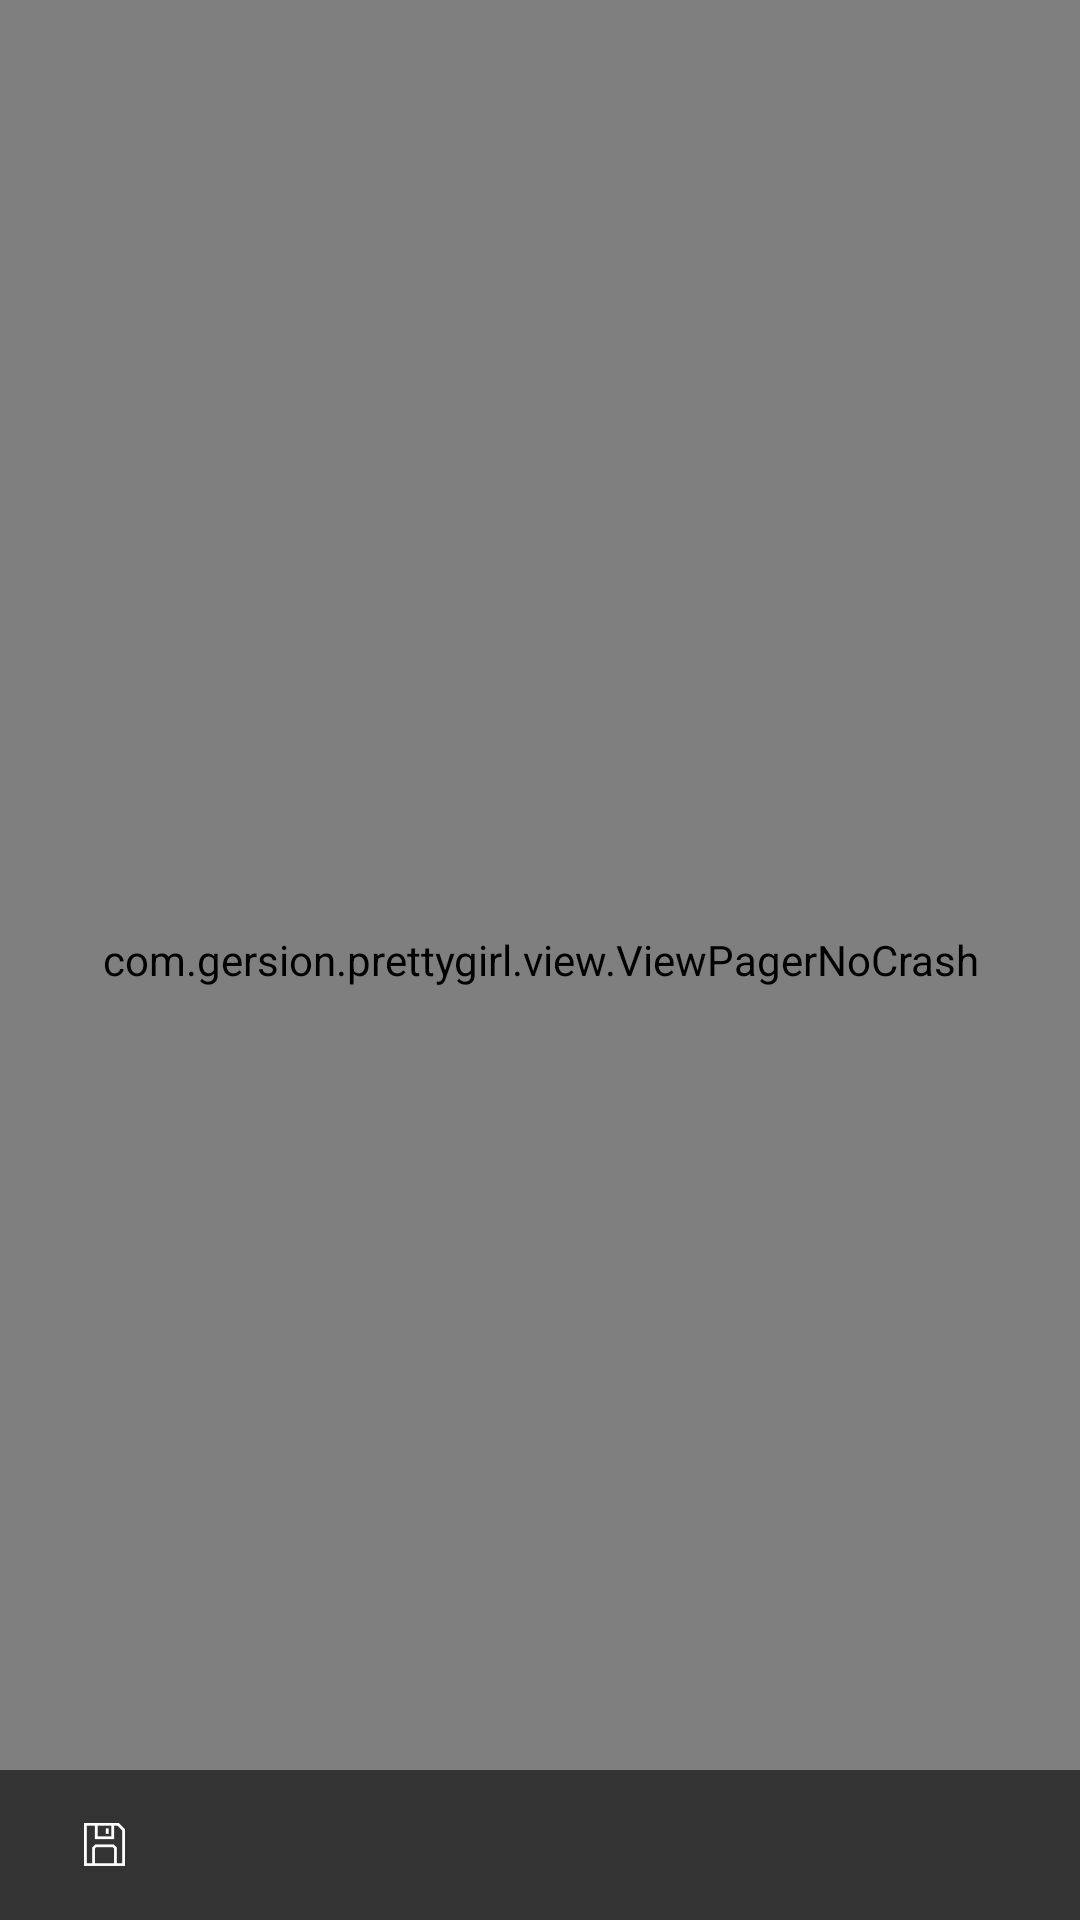

This screen was rendered from an Android layout file. Write that file and the resources it references.
<!-- AndroidManifest.xml: application theme AppTheme -->
<!-- res/layout/dialog_photo_show.xml -->
<?xml version="1.0" encoding="utf-8"?>
<RelativeLayout xmlns:android="http://schemas.android.com/apk/res/android"
        android:orientation="vertical"
        android:layout_width="match_parent"
        android:layout_height="match_parent"
        android:background="#000"
        >

    <com.gersion.prettygirl.view.ViewPagerNoCrash
            android:id="@+id/viewPager"
            android:layout_width="match_parent"
            android:layout_height="match_parent"
            android:layout_alignParentLeft="true"
            android:layout_alignParentStart="true"
            />

    <RelativeLayout
            android:layout_width="match_parent"
            android:layout_height="50dp"
            android:padding="10dp"
            android:layout_alignParentBottom="true"
            android:background="#99000000"
            >
        <LinearLayout
                android:id="@+id/ll_container"
                android:layout_width="50dp"
                android:layout_height="50dp"
                android:gravity="center"
                >
            <ImageView
                    android:src="@mipmap/ic_save_normal"
                    android:layout_width="wrap_content"
                    android:layout_height="wrap_content"
                    />
        </LinearLayout>
        <TextView
                android:id="@+id/tv_position"
                android:textSize="15sp"
                android:textColor="@color/white"
                android:layout_width="wrap_content"
                android:layout_height="wrap_content"
                android:layout_centerInParent="true"
                />
    </RelativeLayout>

</RelativeLayout>
<!-- resources referenced by this layout -->
<resources>
  <color name="white">#fff</color>
  <!-- mipmap ic_save_normal: png bitmap (mipmap-xxhdpi, 1396 bytes) -->
  <style name="AppTheme" parent="Theme.AppCompat.Light.NoActionBar">
          
          <item name="colorPrimary">@color/colorPrimary</item>
          <item name="colorPrimaryDark">@color/colorPrimaryDark</item>
          <item name="colorAccent">@color/colorAccent</item>
          <item name="android:windowContentOverlay">@null</item>
          
      </style>
  <color name="colorPrimary">#a75190</color>
  <color name="colorPrimaryDark">#303F9F</color>
  <color name="colorAccent">#29A1D3</color>
</resources>
